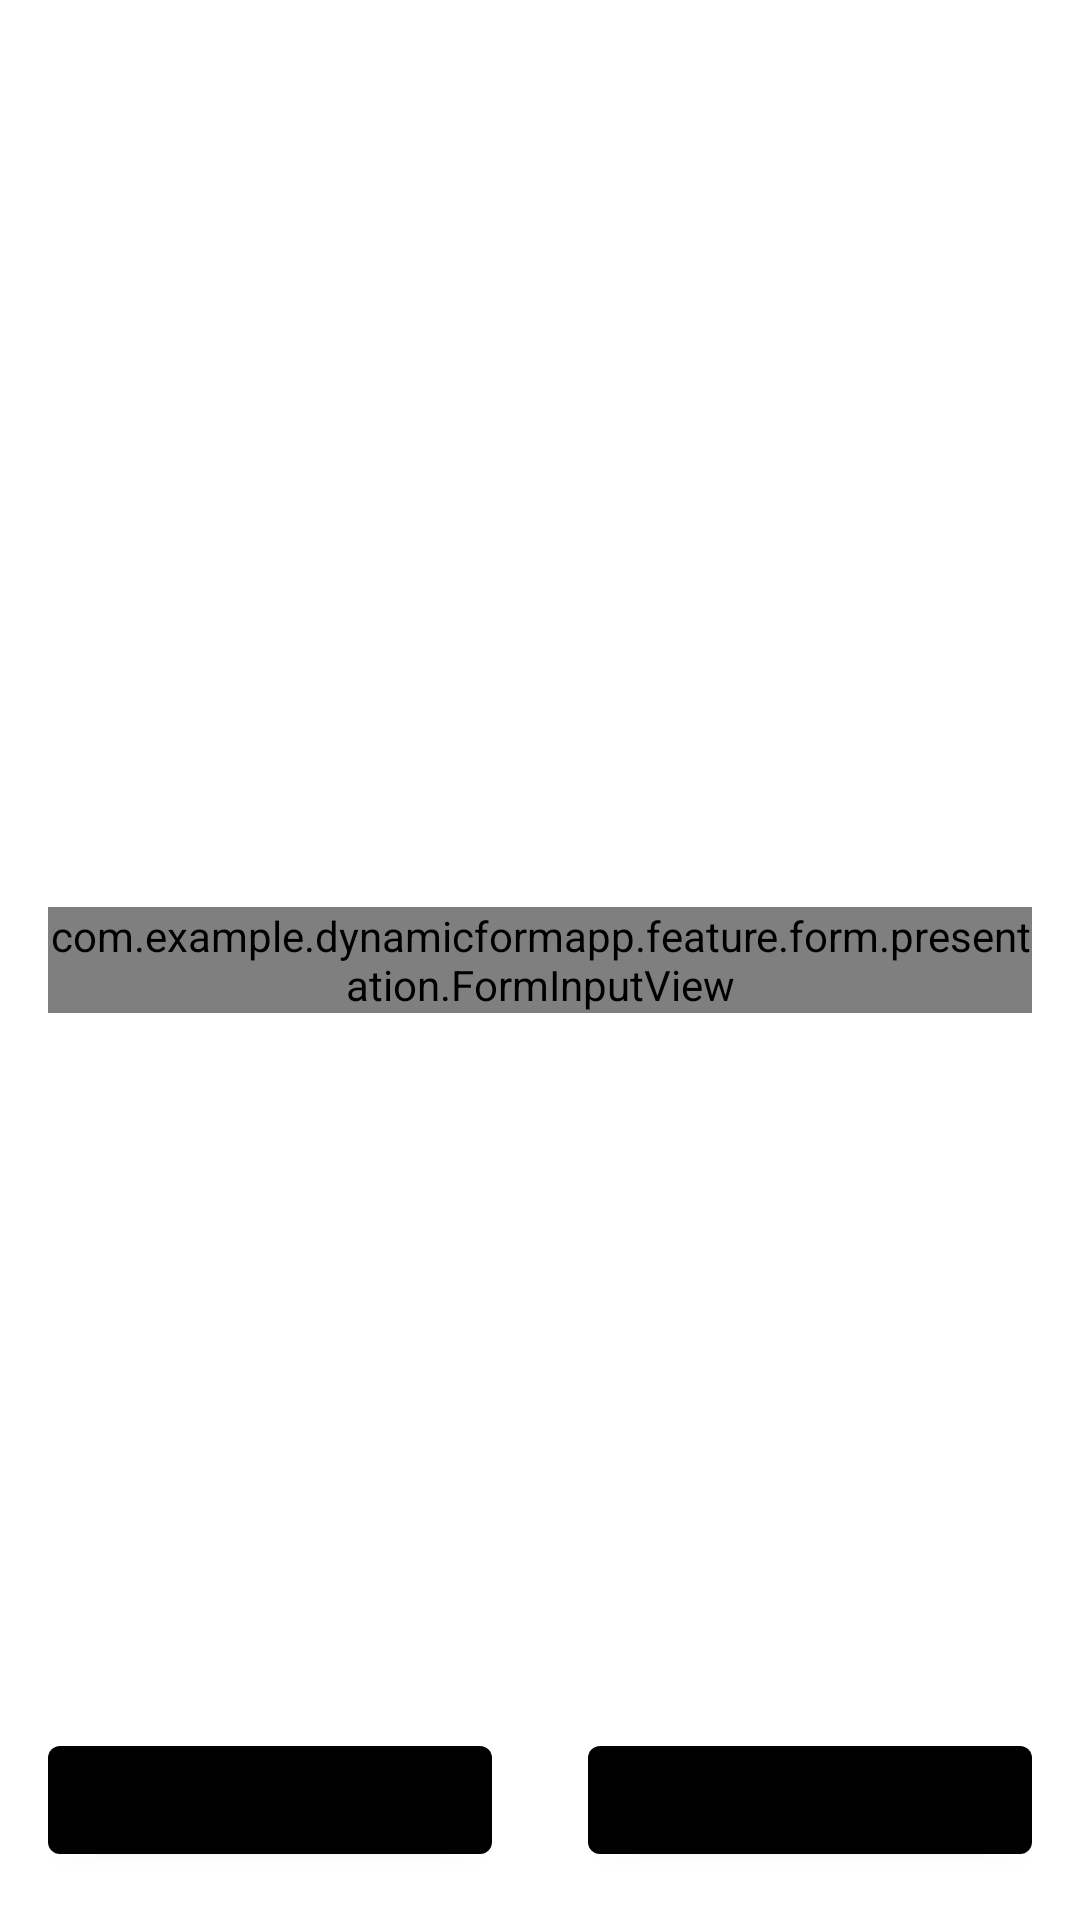

The Android layout XML behind this screen, and the referenced resources:
<!-- AndroidManifest.xml: application theme Theme.DynamicFormApp -->
<!-- res/layout/fragment_address_detail.xml -->
<?xml version="1.0" encoding="utf-8"?>
<androidx.constraintlayout.widget.ConstraintLayout xmlns:android="http://schemas.android.com/apk/res/android"
    xmlns:app="http://schemas.android.com/apk/res-auto"
    xmlns:tools="http://schemas.android.com/tools"
    android:layout_width="match_parent"
    android:layout_height="match_parent"
    android:background="@color/white">

    <com.example.dynamicformapp.feature.form.presentation.FormInputView
        android:id="@+id/input_view"
        android:layout_width="match_parent"
        android:layout_height="wrap_content"
        android:layout_margin="16dp"
        app:layout_constraintBottom_toBottomOf="parent"
        app:layout_constraintTop_toTopOf="parent" />

    <Button
        android:id="@+id/button_back"
        android:layout_width="0dp"
        android:layout_height="wrap_content"
        android:layout_margin="16dp"
        android:text="Back"
        app:layout_constraintBottom_toBottomOf="parent"
        app:layout_constraintEnd_toStartOf="@+id/button_next"
        app:layout_constraintStart_toStartOf="parent" />

    <Button
        android:id="@+id/button_next"
        android:layout_width="0dp"
        android:layout_height="wrap_content"
        android:layout_margin="16dp"
        android:text="Next"
        app:layout_constraintBottom_toBottomOf="parent"
        app:layout_constraintEnd_toEndOf="parent"
        app:layout_constraintStart_toEndOf="@+id/button_back" />

</androidx.constraintlayout.widget.ConstraintLayout>
<!-- resources referenced by this layout -->
<resources>
  <color name="white">#FFFFFFFF</color>
  <style name="Theme.DynamicFormApp" parent="Theme.MaterialComponents.Light.NoActionBar">
          
          <item name="colorPrimary">@color/black</item>
          <item name="colorPrimaryVariant">@color/black</item>
          <item name="colorOnPrimary">@color/black</item>
          
          <item name="colorSecondary">@color/teal_200</item>
          <item name="colorSecondaryVariant">@color/teal_700</item>
          <item name="colorOnSecondary">@color/white</item>
          
          <item name="android:statusBarColor">@color/white</item>
          
      </style>
  <color name="black">#FF000000</color>
  <color name="teal_200">#FF03DAC5</color>
  <color name="teal_700">#FF018786</color>
</resources>
